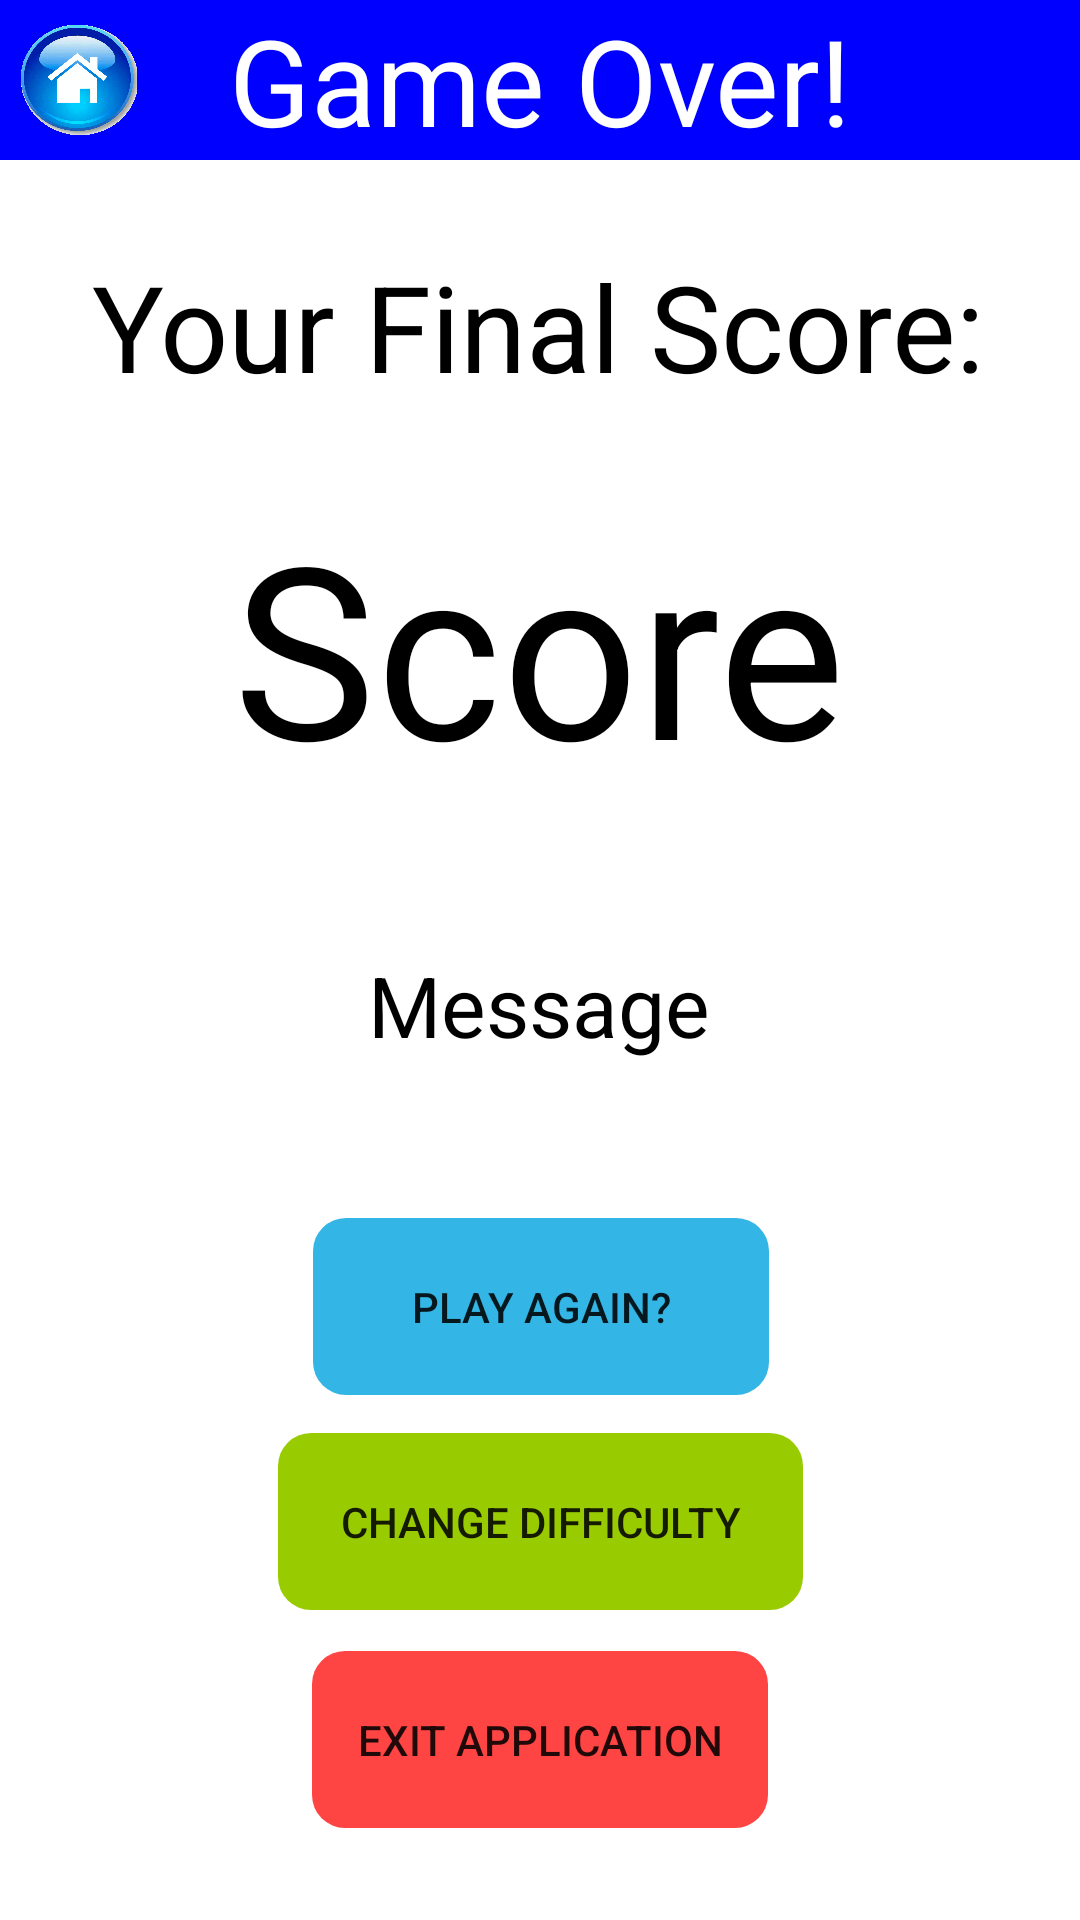

Reconstruct the res/layout file that produces this screen, plus the resources it refers to.
<!-- AndroidManifest.xml: application theme AppTheme -->
<!-- res/layout/activity_game_over_screen.xml -->
<?xml version="1.0" encoding="utf-8"?>

<androidx.constraintlayout.widget.ConstraintLayout xmlns:android="http://schemas.android.com/apk/res/android"
    xmlns:app="http://schemas.android.com/apk/res-auto"
    xmlns:tools="http://schemas.android.com/tools"
    android:layout_width="match_parent"
    android:layout_height="match_parent"
    android:background="?backgroundColour"
    tools:context=".view.GameOverScreen">

    <TextView
        android:id="@+id/lblGameOverTitle"
        style="?screenView"
        android:text="?gameOverTitle"
        android:background="?screenBackgroundColour"
        android:textColor="?screenTextColour"
        app:layout_constraintBottom_toBottomOf="parent"
        app:layout_constraintEnd_toEndOf="parent"
        app:layout_constraintHorizontal_bias="0.0"
        app:layout_constraintStart_toStartOf="parent"
        app:layout_constraintTop_toTopOf="parent"
        app:layout_constraintVertical_bias="0.0" />

    <ImageButton
        android:contentDescription="@string/home_button"
        android:id="@+id/btnHome"
        android:layout_width="40dp"
        android:layout_height="40dp"
        android:adjustViewBounds="true"
        android:background="@drawable/home_button_highlight"
        android:cropToPadding="true"
        android:scaleType="fitCenter"
        app:layout_constraintBottom_toBottomOf="parent"
        app:layout_constraintEnd_toEndOf="parent"
        app:layout_constraintHorizontal_bias="0.018"
        app:layout_constraintStart_toStartOf="parent"
        app:layout_constraintTop_toTopOf="parent"
        app:layout_constraintVertical_bias="0.01" />

    <TextView
        android:id="@+id/tvFinalScoreLabel"
        style="?gameOverScoreLabel"
        app:layout_constraintBottom_toBottomOf="parent"
        app:layout_constraintEnd_toEndOf="parent"
        app:layout_constraintHorizontal_bias="0.495"
        app:layout_constraintStart_toStartOf="parent"
        app:layout_constraintTop_toTopOf="parent"
        app:layout_constraintVertical_bias="0.14" />

    <TextView
        android:id="@+id/tvFinalScore"
        style="?gameOverScore"
        app:layout_constraintBottom_toBottomOf="parent"
        app:layout_constraintEnd_toEndOf="parent"
        app:layout_constraintHorizontal_bias="0.498"
        app:layout_constraintStart_toStartOf="parent"
        app:layout_constraintTop_toTopOf="parent"
        app:layout_constraintVertical_bias="0.304" />

    <TextView
        android:id="@+id/tvMessage"
        style="?gameOverMessage"
        app:layout_constraintBottom_toBottomOf="parent"
        app:layout_constraintEnd_toEndOf="parent"
        app:layout_constraintHorizontal_bias="0.498"
        app:layout_constraintStart_toStartOf="parent"
        app:layout_constraintTop_toTopOf="parent"
        app:layout_constraintVertical_bias="0.525" />

    <Button
        android:id="@+id/btnPlayAgain"
        style="?gameOverScreenButton1Theme"
        android:backgroundTint="?playAgainButtonColour"
        android:text="?playAgainButtonText"
        app:layout_constraintBottom_toBottomOf="parent"
        app:layout_constraintEnd_toEndOf="parent"
        app:layout_constraintHorizontal_bias="0.501"
        app:layout_constraintStart_toStartOf="parent"
        app:layout_constraintTop_toTopOf="parent"
        app:layout_constraintVertical_bias="0.699" />

    <Button
        android:id="@+id/btnChangeDifficulty"
        style="?gameOverScreenButton2Theme"
        android:backgroundTint="?changeDifficultyButtonColour"
        android:text="?changeDifficultyButtonText"
        app:layout_constraintBottom_toBottomOf="parent"
        app:layout_constraintEnd_toEndOf="parent"
        app:layout_constraintStart_toStartOf="parent"
        app:layout_constraintTop_toTopOf="parent"
        app:layout_constraintVertical_bias="0.822" />

    <Button
        android:id="@+id/btnExitApplication"
        style="?gameOverScreenButton1Theme"
        android:backgroundTint="?exitApplicationButtonColour"
        android:text="?exitApplicationButtonText"
        app:layout_constraintBottom_toBottomOf="parent"
        app:layout_constraintEnd_toEndOf="parent"
        app:layout_constraintStart_toStartOf="parent"
        app:layout_constraintTop_toTopOf="parent"
        app:layout_constraintVertical_bias="0.947" />

    <TextView
        android:id="@+id/tvHighScore"
        style="?gameOverHighScore"
        app:layout_constraintBottom_toBottomOf="parent"
        app:layout_constraintEnd_toEndOf="parent"
        app:layout_constraintStart_toStartOf="parent"
        app:layout_constraintTop_toTopOf="parent"
        app:layout_constraintVertical_bias="0.23" />

</androidx.constraintlayout.widget.ConstraintLayout>
<!-- resources referenced by this layout -->
<resources>
  <string name="home_button">Home Button</string>
  <color name="white">#FFFFFF</color>
  <color name="blue">#0000FF</color>
  <color name="customBlue">#96F6FF</color>
  <string name="start_button">Start Game!</string>
  <color name="customGreen">#96FFAD</color>
  <string name="instructions_button">Instructions</string>
  <color name="customYellow">#FFEA96</color>
  <string name="records_button">Records</string>
  <color name="customPink">#F2C4C4</color>
  <string name="about_button">About</string>
  <string name="settings_title">Theme</string>
  <string name="theme_1">Default Theme</string>
  <string name="theme_2">Dark Theme</string>
  <string name="difficulty_title">Difficulty</string>
  <color name="customTurquoise">#96FFC9</color>
  <string name="option_easy">Easy</string>
  <color name="customYellow2">#FCFF96</color>
  <string name="option_medium">Medium</string>
  <color name="customOrange">#FFC996</color>
  <string name="option_hard">Hard</string>
  <color name="customRed">#FF9696</color>
  <string name="option_very_hard">Very Hard</string>
  <string name="instructions_title">Instructions</string>
  <string name="instructions_section_1">Welcome to the General Knowledge Game!</string>
  <string name="instructions_section_2">Main Instructions</string>
  <string name="instructions_section_3">Have fun and good luck!</string>
  <style name="Instructions.Button.Theme" parent="Widget.AppCompat.Button">
          <item name="android:layout_width">139dp</item>
          <item name="android:layout_height">56dp</item>
          <item name="android:background">@drawable/custom_button</item>
      </style>
  <string name="records_title">Records</string>
  <string name="table_heading_1">Difficulty</string>
  <string name="table_heading_2">Score</string>
  <string name="easy_record">Easy</string>
  <string name="medium_record">Medium</string>
  <string name="hard_record">Hard</string>
  <string name="veryHard_record">Very Hard</string>
  <string name="reset_button">Reset</string>
  <string name="about_title">About</string>
  <string name="about_section_1">Welcome to the General Knowledge Game!</string>
  <string name="about_section_2">About text</string>
  <string name="about_section_3">\n\n\u00a9 Copyright General Knowledge Game 2019</string>
  <string name="option_a">A</string>
  <string name="option_b">B</string>
  <string name="option_c">C</string>
  <string name="option_d">D</string>
  <string name="gameOver_title">Game Over!</string>
  <style name="GameOver.Button1.Theme" parent="Widget.AppCompat.Button">
          <item name="android:layout_width">152dp</item>
          <item name="android:layout_height">59dp</item>
          <item name="android:background">@drawable/custom_button</item>
      </style>
  <style name="GameOver.Button2.Theme" parent="Widget.AppCompat.Button">
          <item name="android:layout_width">175dp</item>
          <item name="android:layout_height">59dp</item>
          <item name="android:background">@drawable/custom_button</item>
      </style>
  <color name="customBlue2">@android:color/holo_blue_light</color>
  <string name="play_again">Play Again?</string>
  <color name="customGreen2">@android:color/holo_green_light</color>
  <string name="change_difficulty">Change Difficulty</string>
  <color name="customRed2">@android:color/holo_red_light</color>
  <string name="exit_app">Exit Application</string>
  <string name="initialiseScores">0</string>
  <string name="question_text">Question</string>
  <color name="black">#000000</color>
  <string name="mode_setting">Mode</string>
  <string name="score_text">Score</string>
  <string name="best_score_text">Best: 0</string>
  <string name="final_score_label">Your Final Score:</string>
  <string name="high_score_text">NEW HIGH SCORE!</string>
  <color name="red">#FF0000</color>
  <string name="final_score">Score</string>
  <string name="message_text">Message</string>
  <color name="colorPrimaryDark">#00574B</color>
</resources>
